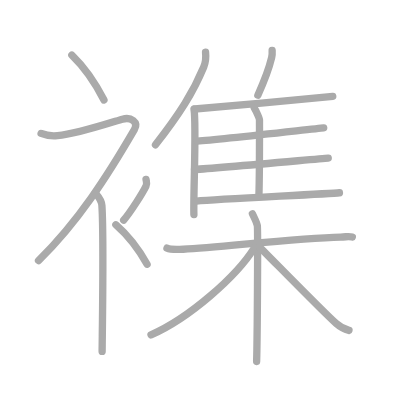
t = 0.00 s
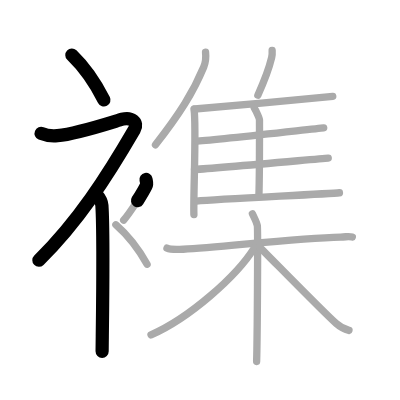
t = 3.50 s
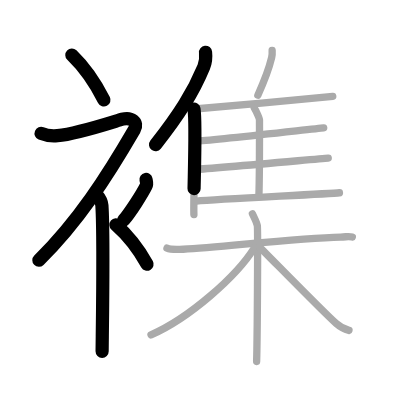
t = 6.75 s
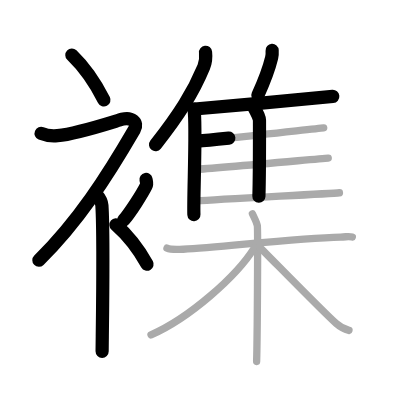
t = 10.25 s
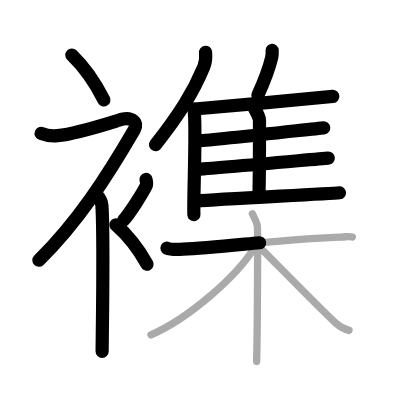
t = 13.50 s
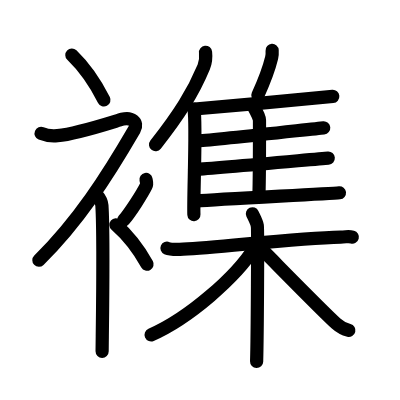
t = 17.00 s

The animated SVG that drew these frames (rendered in a browser with its animation timeline set to each time). Animation: 17 SMIL elements (animate=17); one cycle of 17.00 s.

<?xml version="1.0" standalone="no"?>
<!DOCTYPE svg PUBLIC "-//W3C//DTD SVG 1.1//EN"   "http://www.w3.org/Graphics/SVG/1.1/DTD/svg11.dtd">
<svg width="400px" height="400px"  version="1.1" xmlns="http://www.w3.org/2000/svg">
  <defs>
    <marker id="Triangle" viewBox="0 0 10 10" refX="0" refY="5" markerUnits="strokeWidth" markerWidth="3" style="stroke-opacity:0%;fill:#aaaaaa;" markerHeight="2" orient="auto">
      <path d="M 0 0 L 10 5 L 0 10 z" />
    </marker>
    
    <marker id="Arrow" viewBox="0 0 10 10" refX="5" refY="5" markerUnits="strokeWidth" markerWidth="1.8" style="stroke-opacity:0%;fill:#770000;" markerHeight="2" orient="auto">
      <path d="M 0 4 L 6 4 L 4 1 L 10 5 L 4 9 L 6 6 L 0 6 z" />
        <circle cx="5" cy="5" r="5" />
      </marker>
    
    <marker id="TriangleRed" viewBox="0 0 10 10" refX="0" refY="5" markerUnits="strokeWidth" markerWidth="3" style="stroke-opacity:0%;fill:#CC0000;" markerHeight="2" orient="auto">
      <path d="M 0 0 L 10 5 L 0 10 z" />
    </marker>
    
    <marker id="ArrowRed" viewBox="0 0 10 10" refX="5" refY="5" markerUnits="strokeWidth" markerWidth="1.8" style="stroke-opacity:0%;fill:#CC0000;" markerHeight="2" orient="auto">
      <path d="M 0 4 L 6 4 L 4 1 L 10 5 L 4 9 L 6 6 L 0 6 z" />
        <circle cx="5" cy="5" r="5" />
      </marker>
    
  </defs>
  
  <path style="fill:#ffffff; fill-opacity:100%; fill-rule:evenodd; stroke-width:0;" d="M 0 0 L 400px 0 L 400px 400px L 0 400px L 0 0" />

  <g transform="scale(3.6697247706422 3.6697247706422)">
<path style="fill:none; fill-opacity:0%; fill-rule:evenodd; stroke:#aaaaaa; stroke-opacity:100%; stroke-width: 1.5pt; stroke-linejoin:round; stroke-linecap:round;" d="M19.58 15c2.99 2.88 6.19 7.21 8.75 12.25"></path>
<path style="fill:none; fill-opacity:0%; fill-rule:evenodd; stroke:#aaaaaa; stroke-opacity:100%; stroke-width: 1.5pt; stroke-linejoin:round; stroke-linecap:round;" d="M11.2 36.36c0.94 0.39 2.85 0.75 4.46 0.61c5.34-0.47 15.37-3.83 17.69-4.49c2.33-0.66 4.47 0.76 3.26 2.85C29.25 48 21.25 60.5 10.5 71"></path>
<path style="fill:none; fill-opacity:0%; fill-rule:evenodd; stroke:#aaaaaa; stroke-opacity:100%; stroke-width: 1.5pt; stroke-linejoin:round; stroke-linecap:round;" d="M26 52.61c0.12 0.29 1.65 1.53 1.77 3.39c0.57 8.93 0.06 36.7 0.06 39.75"></path>
<path style="fill:none; fill-opacity:0%; fill-rule:evenodd; stroke:#aaaaaa; stroke-opacity:100%; stroke-width: 1.5pt; stroke-linejoin:round; stroke-linecap:round;" d="M39.79 48.89c0.17 0.91 0.33 1.16 0 1.82c-1 2-4.09 6.92-6.09 9.29"></path>
<path style="fill:none; fill-opacity:0%; fill-rule:evenodd; stroke:#aaaaaa; stroke-opacity:100%; stroke-width: 1.5pt; stroke-linejoin:round; stroke-linecap:round;" d="M31.58 61.25c2.9 2.53 6.01 6.32 8.5 10.75"></path>
<path style="fill:none; fill-opacity:0%; fill-rule:evenodd; stroke:#aaaaaa; stroke-opacity:100%; stroke-width: 1.5pt; stroke-linejoin:round; stroke-linecap:round;" d="M56.01 14.24c0.14 1.27-0.04 2.93-0.49 4.01c-2.88 6.92-6.54 12.78-13.15 21.2"></path>
<path style="fill:none; fill-opacity:0%; fill-rule:evenodd; stroke:#aaaaaa; stroke-opacity:100%; stroke-width: 1.5pt; stroke-linejoin:round; stroke-linecap:round;" d="M52.86 29.73c0.72 3.98-0.23 24.62-0.02 28.77"></path>
<path style="fill:none; fill-opacity:0%; fill-rule:evenodd; stroke:#aaaaaa; stroke-opacity:100%; stroke-width: 1.5pt; stroke-linejoin:round; stroke-linecap:round;" d="M74.16 13.75c0.04 0.63-0.01 1.44-0.14 1.98c-0.82 3.41-1.86 6.05-3.75 10.21"></path>
<path style="fill:none; fill-opacity:0%; fill-rule:evenodd; stroke:#aaaaaa; stroke-opacity:100%; stroke-width: 1.5pt; stroke-linejoin:round; stroke-linecap:round;" d="M53.06 29.71c6.85-0.57 34.68-3.12 37.62-3.43"></path>
<path style="fill:none; fill-opacity:0%; fill-rule:evenodd; stroke:#aaaaaa; stroke-opacity:100%; stroke-width: 1.5pt; stroke-linejoin:round; stroke-linecap:round;" d="M69.28 29.42c0.64 1.05 1.43 2.9 1.43 3.28c0 3.92 0.04 14.59-0.16 20.77"></path>
<path style="fill:none; fill-opacity:0%; fill-rule:evenodd; stroke:#aaaaaa; stroke-opacity:100%; stroke-width: 1.5pt; stroke-linejoin:round; stroke-linecap:round;" d="M53.78 38.44c6.46-0.47 31.66-3.34 34.43-3.6"></path>
<path style="fill:none; fill-opacity:0%; fill-rule:evenodd; stroke:#aaaaaa; stroke-opacity:100%; stroke-width: 1.5pt; stroke-linejoin:round; stroke-linecap:round;" d="M53 46.19c6.82-0.4 33.52-2.89 36.45-3.11"></path>
<path style="fill:none; fill-opacity:0%; fill-rule:evenodd; stroke:#aaaaaa; stroke-opacity:100%; stroke-width: 1.5pt; stroke-linejoin:round; stroke-linecap:round;" d="M53.53 54.79c6.85-0.57 36.03-1.95 38.97-2.26"></path>
<path style="fill:none; fill-opacity:0%; fill-rule:evenodd; stroke:#aaaaaa; stroke-opacity:100%; stroke-width: 1.5pt; stroke-linejoin:round; stroke-linecap:round;" d="M45.5 67.63c0.64 0.28 2.75 0.37 4.45 0.28c10.45-0.55 30.87-3.04 42.88-3.31c1.69-0.04 2.12-0.28 3.18 0"></path>
<path style="fill:none; fill-opacity:0%; fill-rule:evenodd; stroke:#aaaaaa; stroke-opacity:100%; stroke-width: 1.5pt; stroke-linejoin:round; stroke-linecap:round;" d="M68.78 58.25c0.58 1.25 1.15 2.25 1.34 3.25s0 30.75-0.19 37"></path>
<path style="fill:none; fill-opacity:0%; fill-rule:evenodd; stroke:#aaaaaa; stroke-opacity:100%; stroke-width: 1.5pt; stroke-linejoin:round; stroke-linecap:round;" d="M69.4 67.41c-4.97 8-17.9 19.31-28.25 23.84"></path>
<path style="fill:none; fill-opacity:0%; fill-rule:evenodd; stroke:#aaaaaa; stroke-opacity:100%; stroke-width: 1.5pt; stroke-linejoin:round; stroke-linecap:round;" d="M70.66 67.25c3.29 3.26 17.39 17.72 20.97 20.92c1.21 1.09 2.25 1.55 3.47 1.86"></path>

<path style="fill:none; fill-opacity:0%; fill-rule:evenodd; stroke:#000000; stroke-opacity:100%; stroke-width: 2.7pt; stroke-linejoin:round; stroke-linecap:round;" d="M19.58 15c2.99 2.88 6.19 7.21 8.75 12.25" pathLength="100" stroke-dashoffset="100" stroke-dasharray="100 105"><animate id="dashAnim1" attributeName="stroke-dashoffset" from="100" to="0" dur="1s" calcMode="linear" fill="freeze"/></path>
<path style="fill:none; fill-opacity:0%; fill-rule:evenodd; stroke:#000000; stroke-opacity:100%; stroke-width: 2.7pt; stroke-linejoin:round; stroke-linecap:round;" d="M11.2 36.36c0.94 0.39 2.85 0.75 4.46 0.61c5.34-0.47 15.37-3.83 17.69-4.49c2.33-0.66 4.47 0.76 3.26 2.85C29.25 48 21.25 60.5 10.5 71" pathLength="100" stroke-dashoffset="100" stroke-dasharray="100 105"><animate id="dashAnim2" attributeName="stroke-dashoffset" from="100" to="0" dur="1s" calcMode="linear" begin="dashAnim1.end" fill="freeze"/></path>
<path style="fill:none; fill-opacity:0%; fill-rule:evenodd; stroke:#000000; stroke-opacity:100%; stroke-width: 2.7pt; stroke-linejoin:round; stroke-linecap:round;" d="M26 52.61c0.12 0.29 1.65 1.53 1.77 3.39c0.57 8.93 0.06 36.7 0.06 39.75" pathLength="100" stroke-dashoffset="100" stroke-dasharray="100 105"><animate id="dashAnim3" attributeName="stroke-dashoffset" from="100" to="0" dur="1s" calcMode="linear" begin="dashAnim2.end" fill="freeze"/></path>
<path style="fill:none; fill-opacity:0%; fill-rule:evenodd; stroke:#000000; stroke-opacity:100%; stroke-width: 2.7pt; stroke-linejoin:round; stroke-linecap:round;" d="M39.79 48.89c0.17 0.91 0.33 1.16 0 1.82c-1 2-4.09 6.92-6.09 9.29" pathLength="100" stroke-dashoffset="100" stroke-dasharray="100 105"><animate id="dashAnim4" attributeName="stroke-dashoffset" from="100" to="0" dur="1s" calcMode="linear" begin="dashAnim3.end" fill="freeze"/></path>
<path style="fill:none; fill-opacity:0%; fill-rule:evenodd; stroke:#000000; stroke-opacity:100%; stroke-width: 2.7pt; stroke-linejoin:round; stroke-linecap:round;" d="M31.58 61.25c2.9 2.53 6.01 6.32 8.5 10.75" pathLength="100" stroke-dashoffset="100" stroke-dasharray="100 105"><animate id="dashAnim5" attributeName="stroke-dashoffset" from="100" to="0" dur="1s" calcMode="linear" begin="dashAnim4.end" fill="freeze"/></path>
<path style="fill:none; fill-opacity:0%; fill-rule:evenodd; stroke:#000000; stroke-opacity:100%; stroke-width: 2.7pt; stroke-linejoin:round; stroke-linecap:round;" d="M56.01 14.24c0.14 1.27-0.04 2.93-0.49 4.01c-2.88 6.92-6.54 12.78-13.15 21.2" pathLength="100" stroke-dashoffset="100" stroke-dasharray="100 105"><animate id="dashAnim6" attributeName="stroke-dashoffset" from="100" to="0" dur="1s" calcMode="linear" begin="dashAnim5.end" fill="freeze"/></path>
<path style="fill:none; fill-opacity:0%; fill-rule:evenodd; stroke:#000000; stroke-opacity:100%; stroke-width: 2.7pt; stroke-linejoin:round; stroke-linecap:round;" d="M52.86 29.73c0.72 3.98-0.23 24.62-0.02 28.77" pathLength="100" stroke-dashoffset="100" stroke-dasharray="100 105"><animate id="dashAnim7" attributeName="stroke-dashoffset" from="100" to="0" dur="1s" calcMode="linear" begin="dashAnim6.end" fill="freeze"/></path>
<path style="fill:none; fill-opacity:0%; fill-rule:evenodd; stroke:#000000; stroke-opacity:100%; stroke-width: 2.7pt; stroke-linejoin:round; stroke-linecap:round;" d="M74.16 13.75c0.04 0.63-0.01 1.44-0.14 1.98c-0.82 3.41-1.86 6.05-3.75 10.21" pathLength="100" stroke-dashoffset="100" stroke-dasharray="100 105"><animate id="dashAnim8" attributeName="stroke-dashoffset" from="100" to="0" dur="1s" calcMode="linear" begin="dashAnim7.end" fill="freeze"/></path>
<path style="fill:none; fill-opacity:0%; fill-rule:evenodd; stroke:#000000; stroke-opacity:100%; stroke-width: 2.7pt; stroke-linejoin:round; stroke-linecap:round;" d="M53.06 29.71c6.85-0.57 34.68-3.12 37.62-3.43" pathLength="100" stroke-dashoffset="100" stroke-dasharray="100 105"><animate id="dashAnim9" attributeName="stroke-dashoffset" from="100" to="0" dur="1s" calcMode="linear" begin="dashAnim8.end" fill="freeze"/></path>
<path style="fill:none; fill-opacity:0%; fill-rule:evenodd; stroke:#000000; stroke-opacity:100%; stroke-width: 2.7pt; stroke-linejoin:round; stroke-linecap:round;" d="M69.28 29.42c0.64 1.05 1.43 2.9 1.43 3.28c0 3.92 0.04 14.59-0.16 20.77" pathLength="100" stroke-dashoffset="100" stroke-dasharray="100 105"><animate id="dashAnim10" attributeName="stroke-dashoffset" from="100" to="0" dur="1s" calcMode="linear" begin="dashAnim9.end" fill="freeze"/></path>
<path style="fill:none; fill-opacity:0%; fill-rule:evenodd; stroke:#000000; stroke-opacity:100%; stroke-width: 2.7pt; stroke-linejoin:round; stroke-linecap:round;" d="M53.78 38.44c6.46-0.47 31.66-3.34 34.43-3.6" pathLength="100" stroke-dashoffset="100" stroke-dasharray="100 105"><animate id="dashAnim11" attributeName="stroke-dashoffset" from="100" to="0" dur="1s" calcMode="linear" begin="dashAnim10.end" fill="freeze"/></path>
<path style="fill:none; fill-opacity:0%; fill-rule:evenodd; stroke:#000000; stroke-opacity:100%; stroke-width: 2.7pt; stroke-linejoin:round; stroke-linecap:round;" d="M53 46.19c6.82-0.4 33.52-2.89 36.45-3.11" pathLength="100" stroke-dashoffset="100" stroke-dasharray="100 105"><animate id="dashAnim12" attributeName="stroke-dashoffset" from="100" to="0" dur="1s" calcMode="linear" begin="dashAnim11.end" fill="freeze"/></path>
<path style="fill:none; fill-opacity:0%; fill-rule:evenodd; stroke:#000000; stroke-opacity:100%; stroke-width: 2.7pt; stroke-linejoin:round; stroke-linecap:round;" d="M53.53 54.79c6.85-0.57 36.03-1.95 38.97-2.26" pathLength="100" stroke-dashoffset="100" stroke-dasharray="100 105"><animate id="dashAnim13" attributeName="stroke-dashoffset" from="100" to="0" dur="1s" calcMode="linear" begin="dashAnim12.end" fill="freeze"/></path>
<path style="fill:none; fill-opacity:0%; fill-rule:evenodd; stroke:#000000; stroke-opacity:100%; stroke-width: 2.7pt; stroke-linejoin:round; stroke-linecap:round;" d="M45.5 67.63c0.64 0.28 2.75 0.37 4.45 0.28c10.45-0.55 30.87-3.04 42.88-3.31c1.69-0.04 2.12-0.28 3.18 0" pathLength="100" stroke-dashoffset="100" stroke-dasharray="100 105"><animate id="dashAnim14" attributeName="stroke-dashoffset" from="100" to="0" dur="1s" calcMode="linear" begin="dashAnim13.end" fill="freeze"/></path>
<path style="fill:none; fill-opacity:0%; fill-rule:evenodd; stroke:#000000; stroke-opacity:100%; stroke-width: 2.7pt; stroke-linejoin:round; stroke-linecap:round;" d="M68.78 58.25c0.58 1.25 1.15 2.25 1.34 3.25s0 30.75-0.19 37" pathLength="100" stroke-dashoffset="100" stroke-dasharray="100 105"><animate id="dashAnim15" attributeName="stroke-dashoffset" from="100" to="0" dur="1s" calcMode="linear" begin="dashAnim14.end" fill="freeze"/></path>
<path style="fill:none; fill-opacity:0%; fill-rule:evenodd; stroke:#000000; stroke-opacity:100%; stroke-width: 2.7pt; stroke-linejoin:round; stroke-linecap:round;" d="M69.4 67.41c-4.97 8-17.9 19.31-28.25 23.84" pathLength="100" stroke-dashoffset="100" stroke-dasharray="100 105"><animate id="dashAnim16" attributeName="stroke-dashoffset" from="100" to="0" dur="1s" calcMode="linear" begin="dashAnim15.end" fill="freeze"/></path>
<path style="fill:none; fill-opacity:0%; fill-rule:evenodd; stroke:#000000; stroke-opacity:100%; stroke-width: 2.7pt; stroke-linejoin:round; stroke-linecap:round;" d="M70.66 67.25c3.29 3.26 17.39 17.72 20.97 20.92c1.21 1.09 2.25 1.55 3.47 1.86" pathLength="100" stroke-dashoffset="100" stroke-dasharray="100 105"><animate id="dashAnim17" attributeName="stroke-dashoffset" from="100" to="0" dur="1s" calcMode="linear" begin="dashAnim16.end" fill="freeze"/></path>

</g>

</svg>  
          
